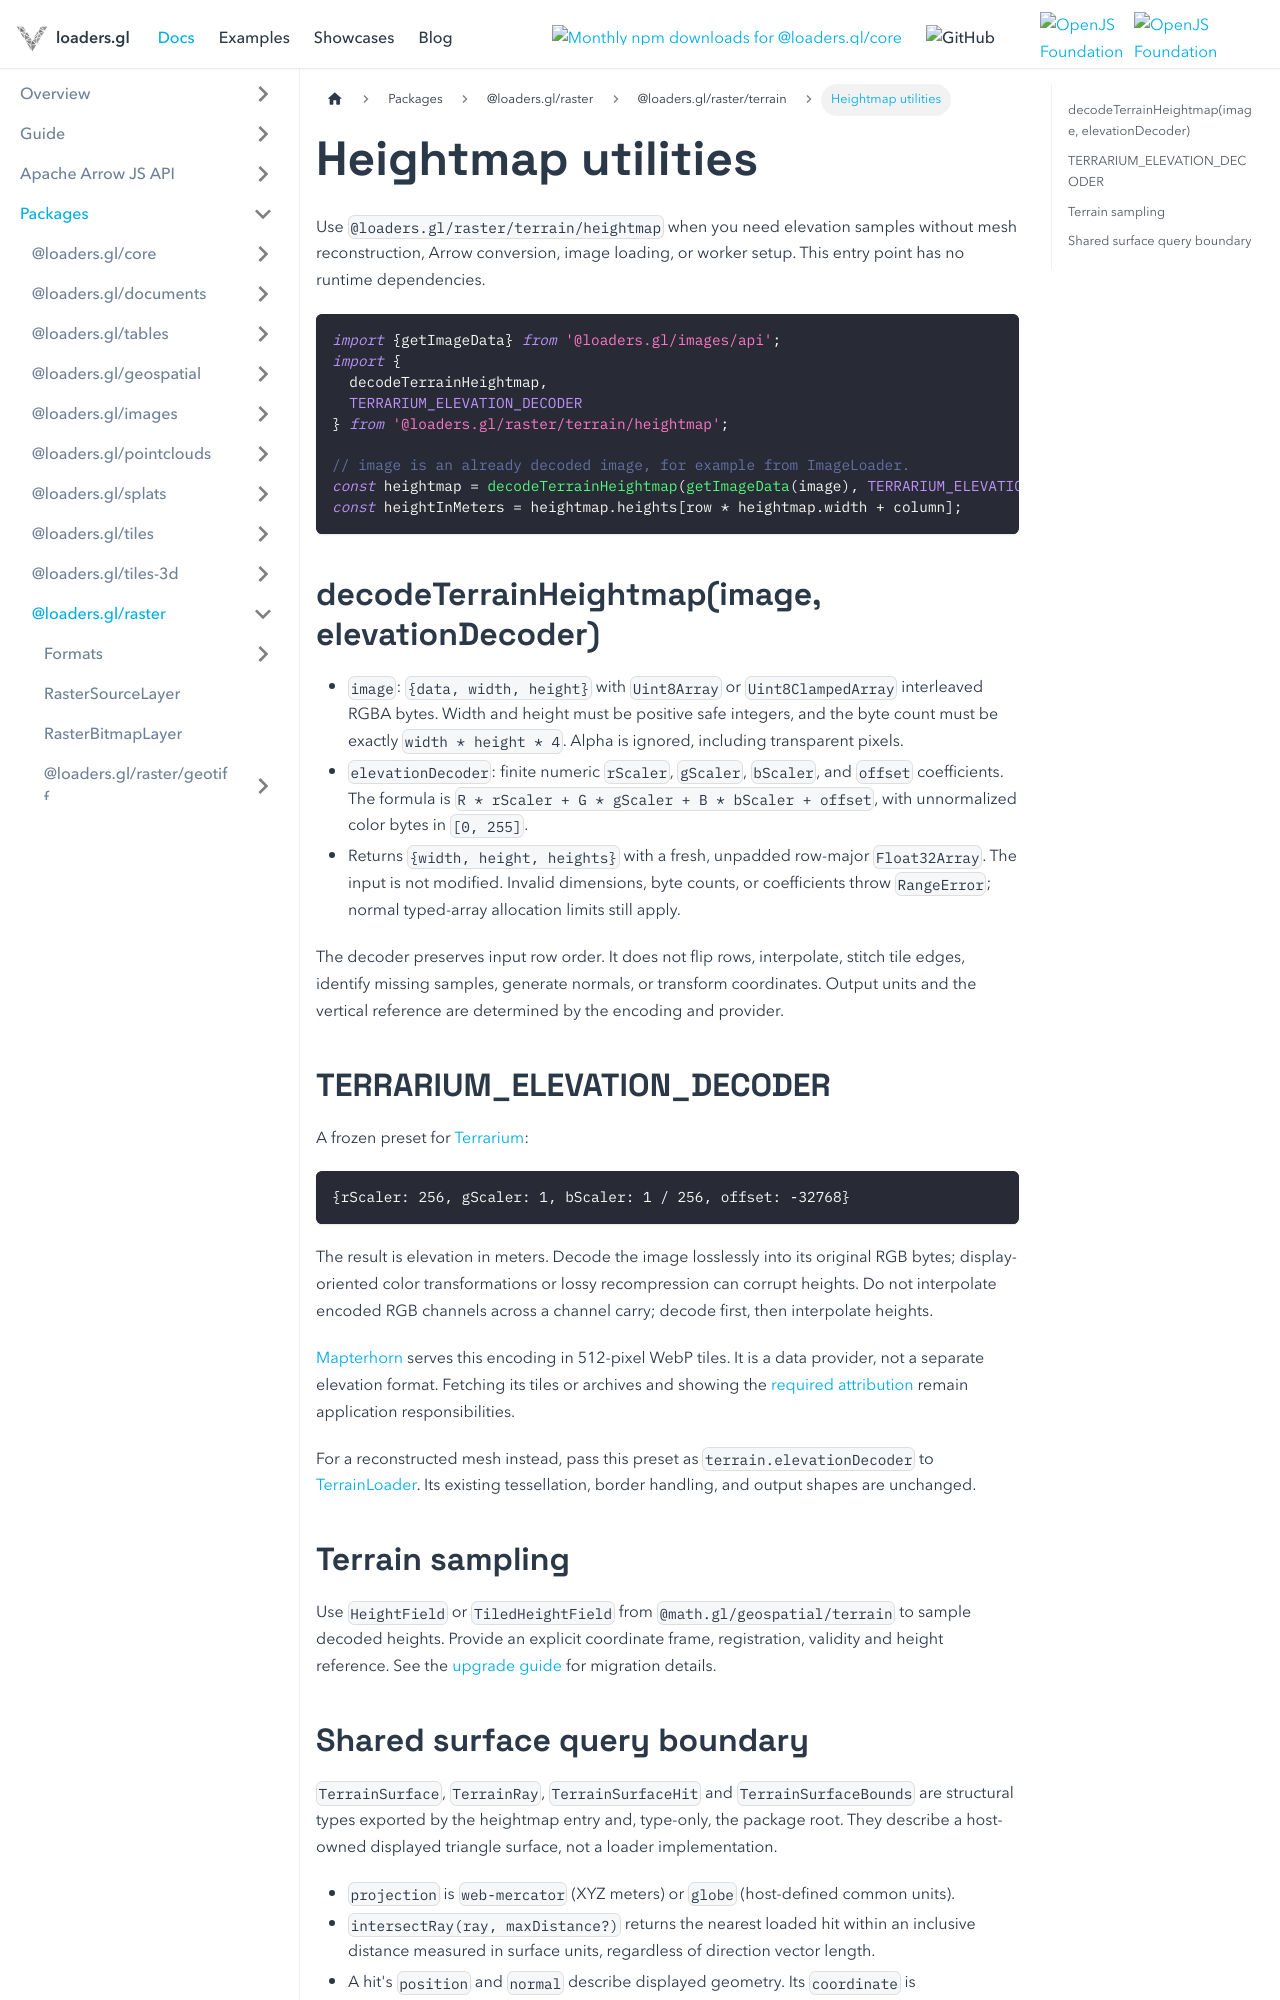

repository: visgl/loaders.gl · page: docs/modules/raster/terrain/api-reference/heightmap.html · generator: docusaurus

---
title: Heightmap utilities
description: Decode Terrarium or custom RGB elevation into an unpadded height grid.
---

# Heightmap utilities

Use `@loaders.gl/raster/terrain/heightmap` when you need elevation samples without mesh
reconstruction, Arrow conversion, image loading, or worker setup. This entry point
has no runtime dependencies.

```typescript
import {getImageData} from '@loaders.gl/images/api';
import {
  decodeTerrainHeightmap,
  TERRARIUM_ELEVATION_DECODER
} from '@loaders.gl/raster/terrain/heightmap';

// image is an already decoded image, for example from ImageLoader.
const heightmap = decodeTerrainHeightmap(getImageData(image), TERRARIUM_ELEVATION_DECODER);
const heightInMeters = heightmap.heights[row * heightmap.width + column];
```

## decodeTerrainHeightmap(image, elevationDecoder)

- `image`: `{data, width, height}` with `Uint8Array` or `Uint8ClampedArray` interleaved
  RGBA bytes. Width and height must be positive safe integers, and the byte count
  must be exactly `width * height * 4`. Alpha is ignored, including transparent pixels.
- `elevationDecoder`: finite numeric `rScaler`, `gScaler`, `bScaler`, and `offset`
  coefficients. The formula is `R * rScaler + G * gScaler + B * bScaler + offset`,
  with unnormalized color bytes in `[0, 255]`.
- Returns `{width, height, heights}` with a fresh, unpadded row-major `Float32Array`.
  The input is not modified. Invalid dimensions, byte counts, or coefficients throw
  `RangeError`; normal typed-array allocation limits still apply.

The decoder preserves input row order. It does not flip rows, interpolate, stitch
tile edges, identify missing samples, generate normals, or transform coordinates.
Output units and the vertical reference are determined by the encoding and provider.

## TERRARIUM_ELEVATION_DECODER

A frozen preset for [Terrarium](https://github.com/tilezen/joerd/blob/master/docs/formats.md):

```typescript
{rScaler: 256, gScaler: 1, bScaler: 1 / 256, offset: -32768}
```

The result is elevation in meters. Decode the image losslessly into its original
RGB bytes; display-oriented color transformations or lossy recompression can corrupt
heights. Do not interpolate encoded RGB channels across a channel carry; decode first,
then interpolate heights.

[Mapterhorn](https://mapterhorn.com/data-access/) serves this encoding in 512-pixel
WebP tiles. It is a data provider, not a separate elevation format. Fetching its
tiles or archives and showing the [required attribution](https://mapterhorn.com/attribution/)
remain application responsibilities.

For a reconstructed mesh instead, pass this preset as
`terrain.elevationDecoder` to [TerrainLoader](./terrain-loader.md). Its existing
tessellation, border handling, and output shapes are unchanged.
